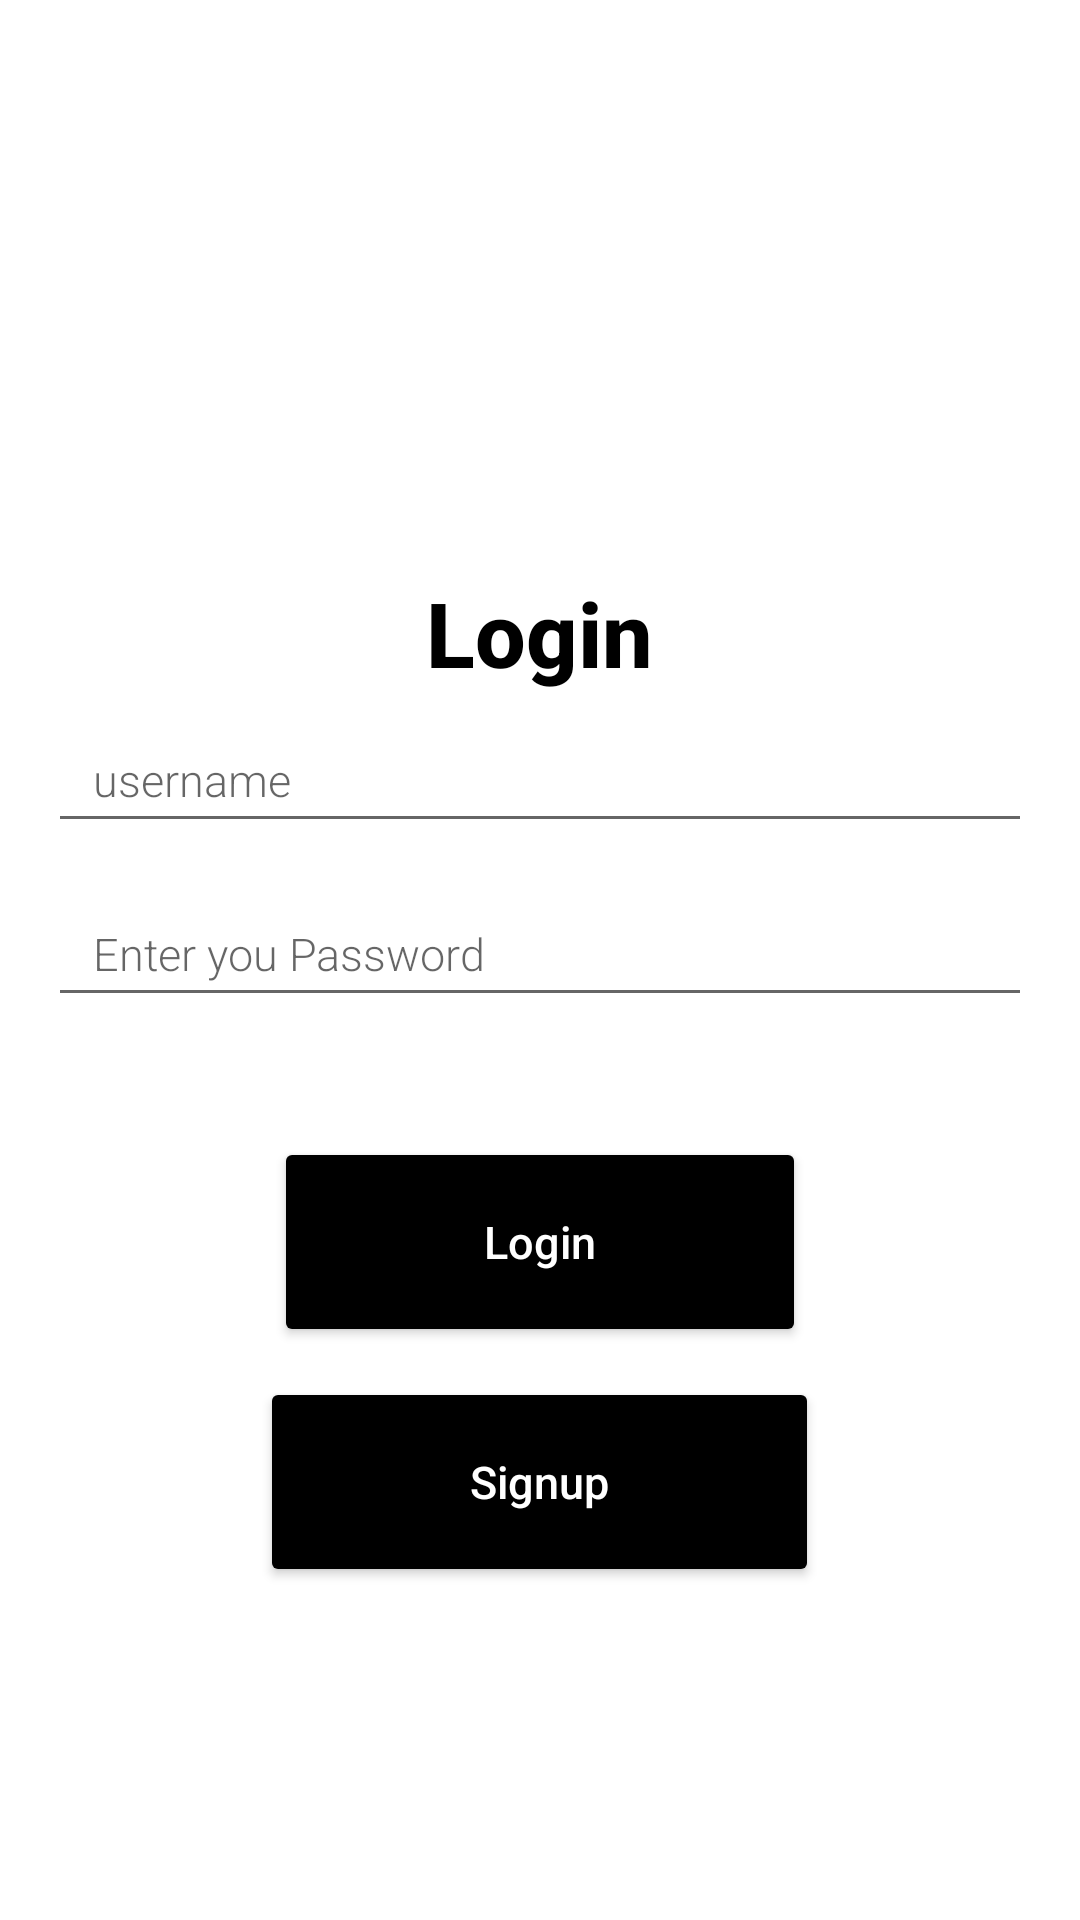

Write the Android layout XML for this screen, with the resource values it uses.
<!-- AndroidManifest.xml: application theme Theme.Internshala -->
<!-- res/layout/fragment_login.xml -->
<?xml version="1.0" encoding="utf-8"?>
<LinearLayout xmlns:android="http://schemas.android.com/apk/res/android"
    xmlns:tools="http://schemas.android.com/tools"
    android:layout_width="match_parent"
    android:layout_height="match_parent"
    android:gravity="center"
    android:padding="16dp"
    android:orientation="vertical">



    <TextView
        android:id="@+id/tv_login"
        android:layout_width="wrap_content"
        android:layout_height="wrap_content"
        android:textStyle="bold"
        android:layout_marginTop="80dp"
        android:fontFamily="sans-serif-medium"
        android:text="Login"
        android:textColor="@color/black"
        android:textSize="30sp" />
    <EditText
        android:id="@+id/lUsername"
        android:layout_width="match_parent"
        android:layout_height="45dp"
        android:layout_marginTop="5dp"
        android:fontFamily="sans-serif-light"
        android:paddingLeft="15dp"
        android:paddingRight="15dp"
        android:textColor="@color/black"
        android:textSize="15sp"
        android:autofillHints="yes"
        android:hint="@string/username"
        android:inputType="text" />
    <Space
        android:layout_width="wrap_content"
        android:layout_height="8dp"/>
    <EditText
        android:id="@+id/lpass"
        android:layout_width="match_parent"
        android:layout_height="45dp"
        android:layout_marginTop="5dp"
        android:fontFamily="sans-serif-light"
        android:paddingLeft="15dp"
        android:paddingRight="15dp"
        android:textColor="@color/black"
        android:inputType="textPassword"
        android:textSize="15sp"
        android:hint="@string/enter_you_password"
        android:autofillHints="yes"/>
    <Button
        android:id="@+id/lBTN"
        android:layout_width="wrap_content"
        android:layout_height="70dp"
        android:layout_marginTop="40dp"
        android:fontFamily="sans-serif-medium"
        android:paddingLeft="70dp"
        android:paddingRight="70dp"
        android:text="Login"
        android:backgroundTint="@color/black"
        android:textAllCaps="false"
        android:textColor="@color/white"
        android:textSize="15sp" />

    <Button
        android:id="@+id/rBTN"
        android:layout_width="wrap_content"
        android:layout_height="70dp"
        android:layout_marginTop="10dp"
        android:fontFamily="sans-serif-medium"
        android:paddingLeft="70dp"
        android:paddingRight="70dp"
        android:text="@string/signup"
        android:backgroundTint="@color/black"
        android:textAllCaps="false"
        android:textColor="@color/white"
        android:textSize="15sp" />

</LinearLayout>
<!-- resources referenced by this layout -->
<resources>
  <string name="enter_you_password">Enter you Password</string>
  <string name="signup">Signup</string>
  <string name="username">username</string>
  <style name="Theme.Internshala" parent="Theme.MaterialComponents.Light.DarkActionBar">
          
          <item name="colorPrimary">@color/purple_500</item>
          <item name="colorPrimaryVariant">@color/purple_700</item>
          <item name="colorOnPrimary">@color/white</item>
          
          <item name="colorSecondary">@color/teal_200</item>
          <item name="colorSecondaryVariant">@color/teal_700</item>
          <item name="colorOnSecondary">@color/black</item>
          
          <item name="android:statusBarColor">?attr/colorPrimaryVariant</item>
          
      </style>
  <!-- not gathered from this repository: default colours our renderer supplied (Android Studio template values) -->
  <color name="purple_500">#FF6200EE</color>
  <color name="purple_700">#FF3700B3</color>
  <color name="teal_200">#FF03DAC5</color>
  <color name="teal_700">#FF018786</color>
  <color name="black">#FF000000</color>
  <color name="white">#FFFFFFFF</color>
</resources>
